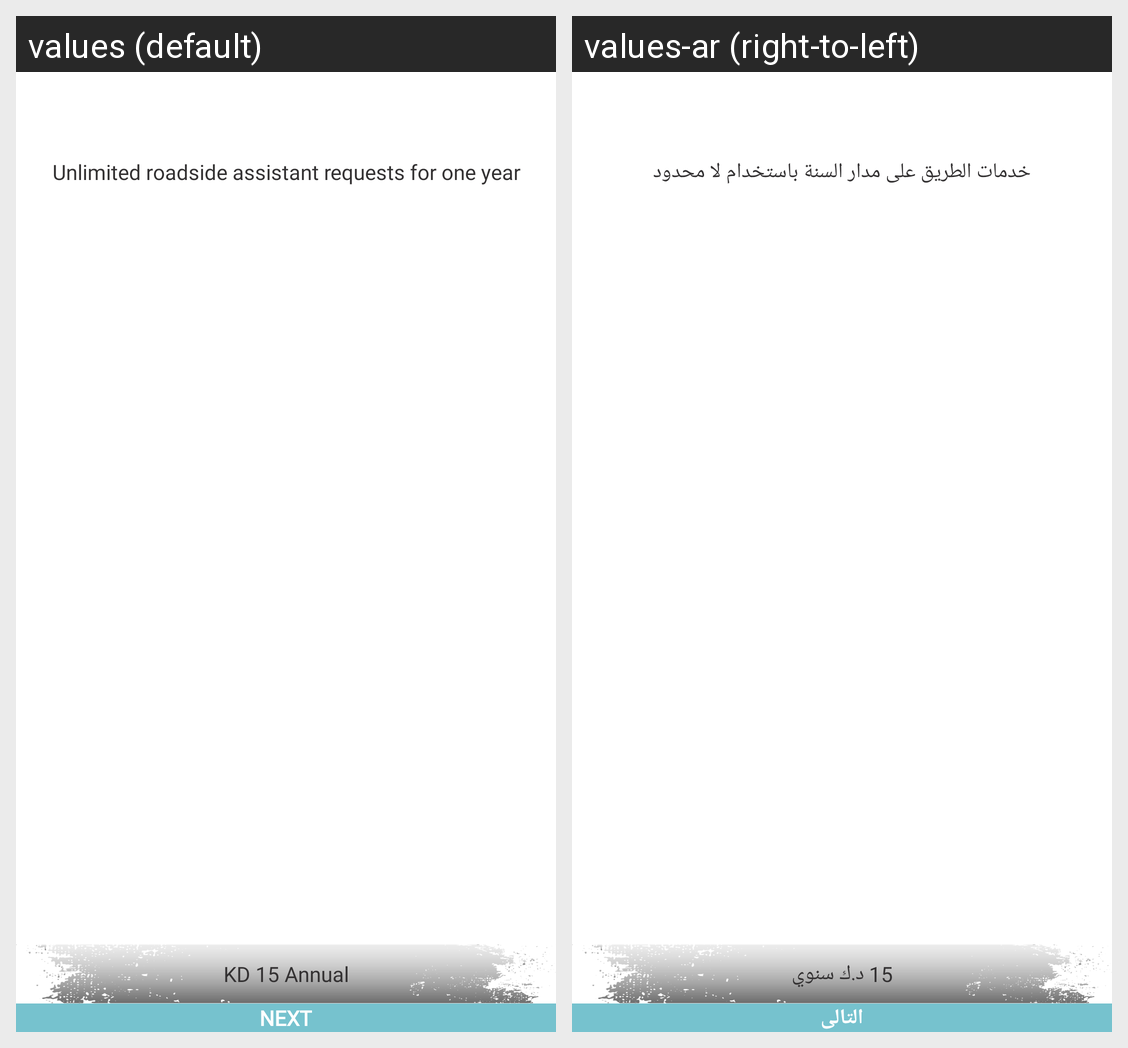

Here is an Android app screen in its default locale and in the app's own translations. Write out the translated-string differences for the strings that appear on this screen.
Android screen res/layout/activity_services_overview.xml rendered under 2 locales, left to right: values (default), values-ar (right-to-left). Device: Nexus 5 (rendered at 1080×1920; each locale shown at half size, 540×960, under a caption strip naming it); theme AppTheme.
Strings drawn on this screen, with the default value and each locale's value (text and hints the layout hard-codes, and strings that could not be matched under every locale, appear in the picture but are not listed):

demo_unlimited_roadside_assistant_requests_for_one_year
  values: Unlimited roadside assistant requests for one year
  values-ar: خدمات الطريق على مدار السنة باستخدام لا محدود

demo_kd_15_annual
  values: KD 15 Annual
  values-ar: 15 د.ك سنوي

next
  values: NEXT
  values-ar: التالى
